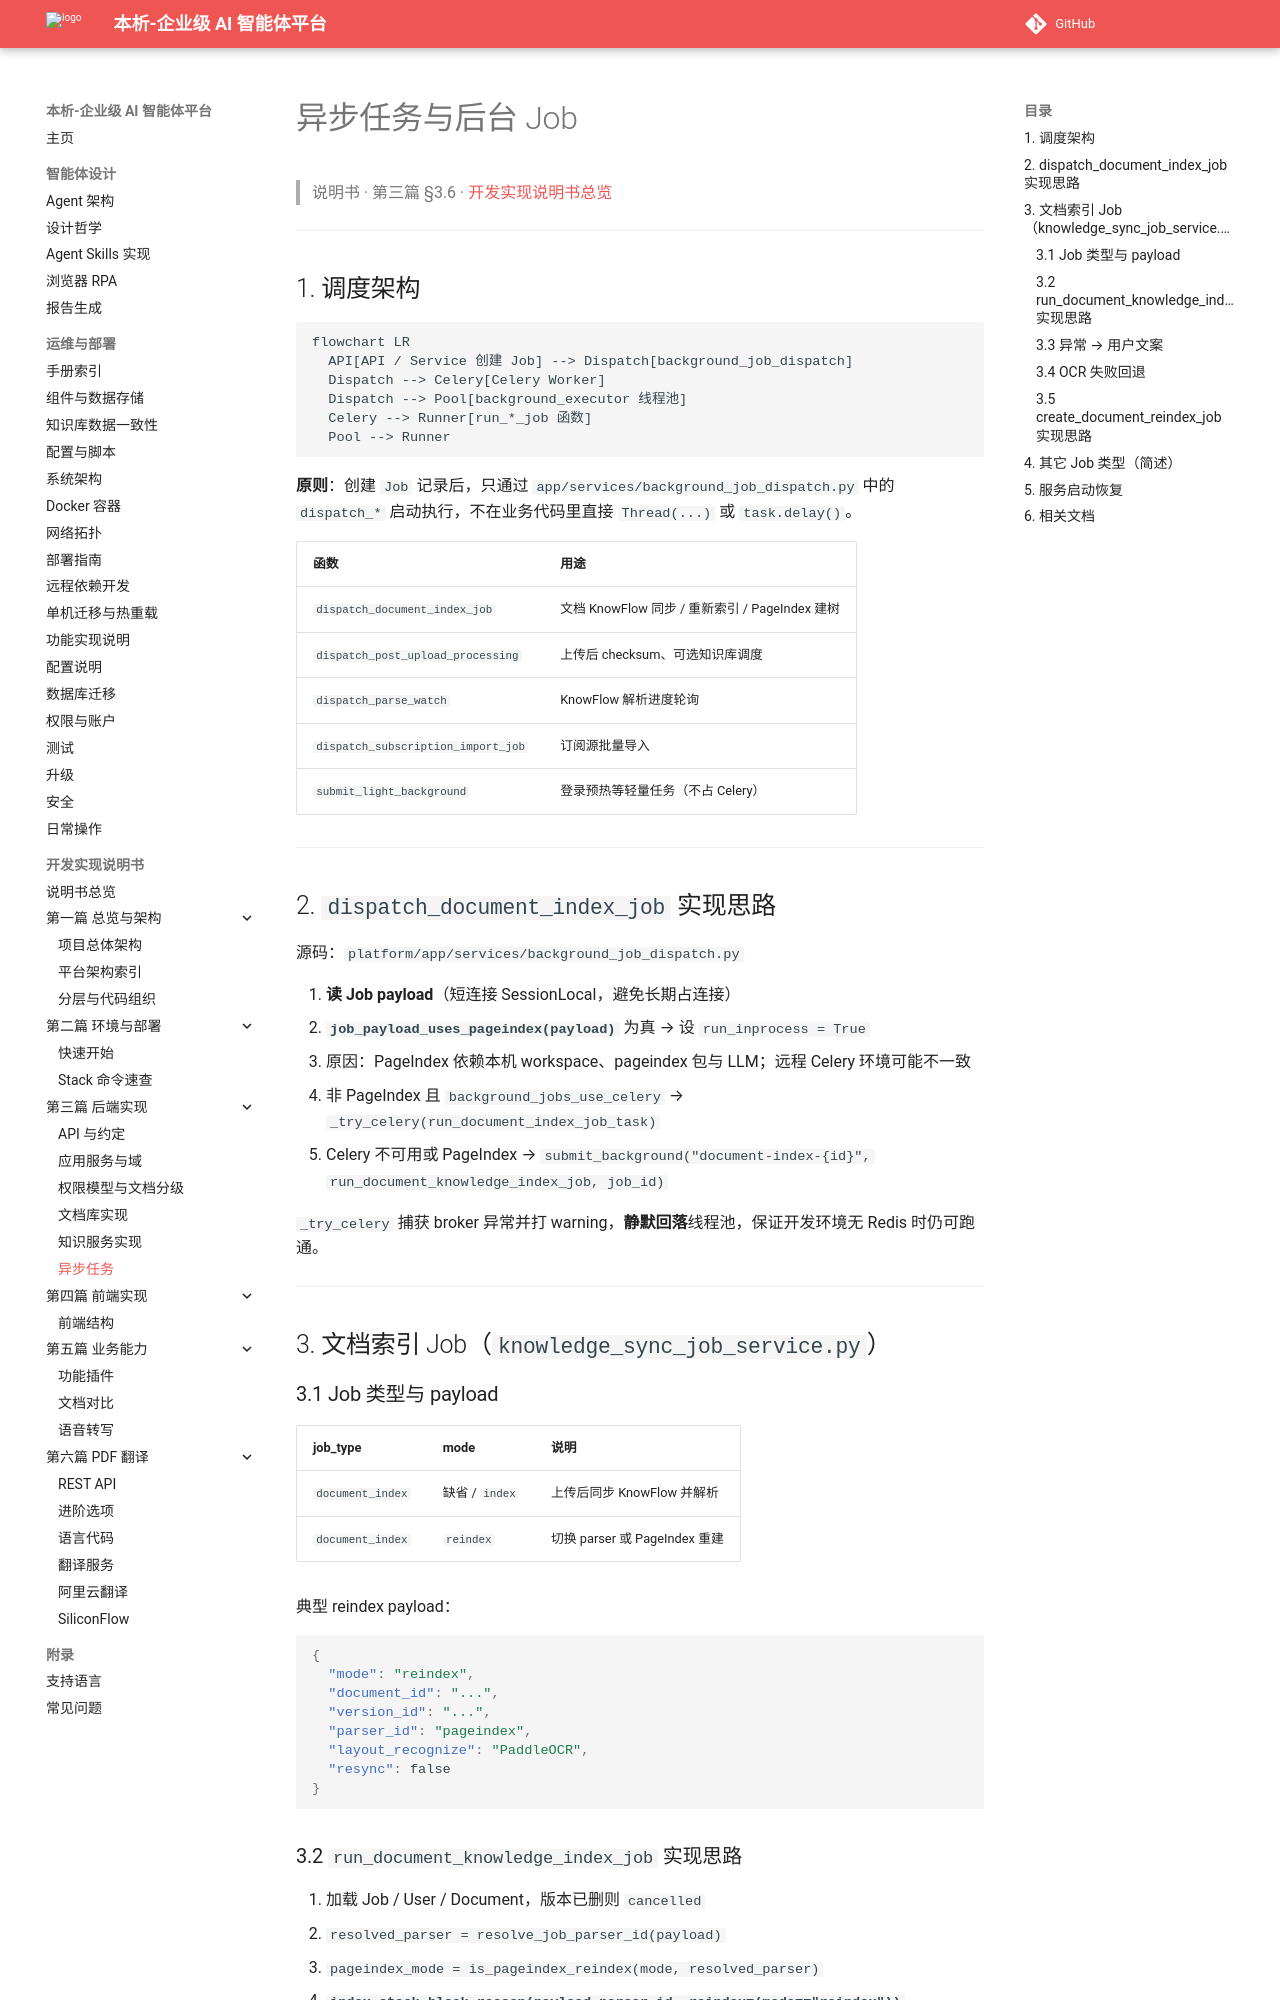

repository: zhibinQiu/benxi · page: implementation/async-and-jobs.html · generator: mkdocs

# 异步任务与后台 Job

> 说明书 · 第三篇 §3.6 · [开发实现说明书总览](../development/implementation-manual.md)

---

## 1. 调度架构

```mermaid
flowchart LR
  API[API / Service 创建 Job] --> Dispatch[background_job_dispatch]
  Dispatch --> Celery[Celery Worker]
  Dispatch --> Pool[background_executor 线程池]
  Celery --> Runner[run_*_job 函数]
  Pool --> Runner
```

**原则**：创建 `Job` 记录后，只通过 `app/services/background_job_dispatch.py` 中的 `dispatch_*` 启动执行，不在业务代码里直接 `Thread(...)` 或 `task.delay()`。

| 函数 | 用途 |
|------|------|
| `dispatch_document_index_job` | 文档 KnowFlow 同步 / 重新索引 / PageIndex 建树 |
| `dispatch_post_upload_processing` | 上传后 checksum、可选知识库调度 |
| `dispatch_parse_watch` | KnowFlow 解析进度轮询 |
| `dispatch_subscription_import_job` | 订阅源批量导入 |
| `submit_light_background` | 登录预热等轻量任务（不占 Celery） |

---

## 2. `dispatch_document_index_job` 实现思路

源码：`platform/app/services/background_job_dispatch.py`

1. **读 Job payload**（短连接 SessionLocal，避免长期占连接）  
2. **`job_payload_uses_pageindex(payload)`** 为真 → 设 `run_inprocess = True`  
   - 原因：PageIndex 依赖本机 workspace、pageindex 包与 LLM；远程 Celery 环境可能不一致  
3. 非 PageIndex 且 `background_jobs_use_celery` → `_try_celery(run_document_index_job_task)`  
4. Celery 不可用或 PageIndex → `submit_background("document-index-{id}", run_document_knowledge_index_job, job_id)`  

`_try_celery` 捕获 broker 异常并打 warning，**静默回落**线程池，保证开发环境无 Redis 时仍可跑通。

---

## 3. 文档索引 Job（`knowledge_sync_job_service.py`）

### 3.1 Job 类型与 payload

| job_type | mode | 说明 |
|----------|------|------|
| `document_index` | 缺省 / `index` | 上传后同步 KnowFlow 并解析 |
| `document_index` | `reindex` | 切换 parser 或 PageIndex 重建 |

典型 reindex payload：

```json
{
  "mode": "reindex",
  "document_id": "...",
  "version_id": "...",
  "parser_id": "pageindex",
  "layout_recognize": "PaddleOCR",
  "resync": false
}
```
